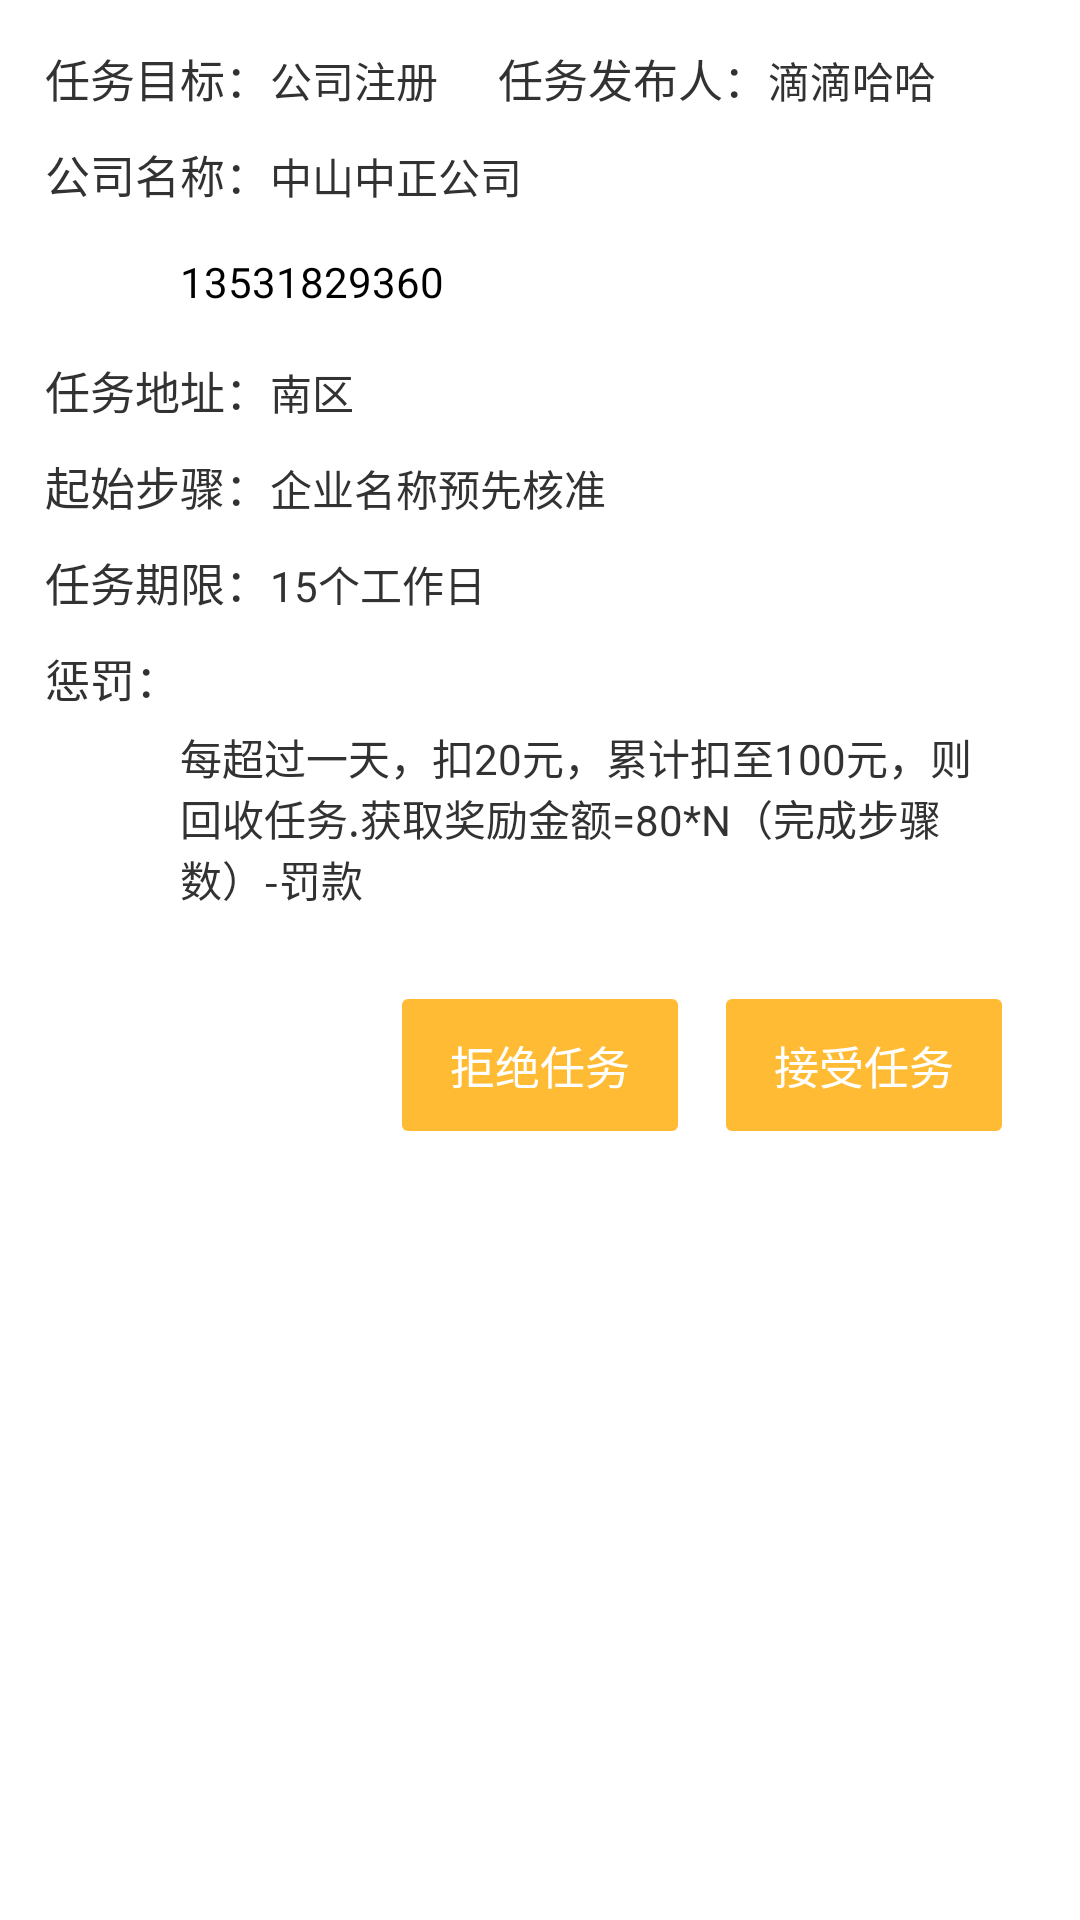

Android layout source for this screen:
<!-- AndroidManifest.xml: application theme AppTheme -->
<!-- res/layout/activity_taskitem.xml -->
<?xml version="1.0" encoding="utf-8"?>
<LinearLayout xmlns:android="http://schemas.android.com/apk/res/android"
    android:orientation="vertical"
    android:layout_width="match_parent"
    android:background="@android:color/white"
    android:layout_height="match_parent">

    <LinearLayout
        android:layout_width="match_parent"
        android:orientation="vertical"
        android:layout_margin="10dp"
        android:layout_height="wrap_content">
        <LinearLayout
            android:layout_width="match_parent"
            android:orientation="horizontal"
            android:layout_margin="5dp"
            android:layout_height="wrap_content">

            <TextView
                android:layout_width="wrap_content"
                android:text="任务目标："
                android:textSize="15sp"
                android:layout_height="wrap_content" />
            <TextView
                android:id="@+id/mTaskName"
                android:layout_width="wrap_content"
                android:text="公司注册"
                android:layout_height="wrap_content" />


            <TextView
                android:layout_width="wrap_content"
                android:text="任务发布人："
                android:layout_marginLeft="20dp"
                android:textSize="15sp"
                android:layout_height="wrap_content" />
            <TextView
                android:id="@+id/mName"
                android:layout_width="wrap_content"
                android:text="滴滴哈哈"
                android:layout_height="wrap_content" />
        </LinearLayout>

        <LinearLayout
            android:layout_width="match_parent"
            android:orientation="horizontal"
            android:layout_margin="5dp"
            android:layout_height="wrap_content">

            <TextView
                android:layout_width="wrap_content"
                android:text="公司名称："
                android:textSize="15sp"
                android:layout_height="wrap_content" />
            <TextView
                android:id="@+id/mComName"
                android:layout_width="wrap_content"
                android:text="中山中正公司"
                android:layout_height="wrap_content" />




        </LinearLayout>
        <LinearLayout
            android:layout_width="match_parent"
            android:orientation="horizontal"
            android:layout_margin="5dp"
            android:layout_height="wrap_content">

            <ImageView
                android:layout_width="30dp"
                android:src="@mipmap/phone_img"
                android:layout_height="30dp" />
            <TextView
                android:id="@+id/mPhone"
                android:layout_width="wrap_content"
                android:text="13531829360"
                android:layout_marginLeft="15dp"
                android:textColor="@android:color/black"
                android:layout_gravity="center_vertical"
                android:layout_height="wrap_content" />

        </LinearLayout>

        <LinearLayout
            android:layout_width="match_parent"
            android:orientation="horizontal"
            android:layout_margin="5dp"
            android:layout_height="wrap_content">

            <TextView
                android:layout_width="wrap_content"
                android:text="任务地址："
                android:textSize="15sp"
                android:layout_height="wrap_content" />
            <TextView
                android:id="@+id/mTaskAddress"
                android:layout_width="wrap_content"
                android:text="南区"
                android:layout_height="wrap_content" />

        </LinearLayout>
        <LinearLayout
            android:layout_width="match_parent"
            android:orientation="horizontal"
            android:layout_margin="5dp"
            android:layout_height="wrap_content">

            <TextView
                android:layout_width="wrap_content"
                android:text="起始步骤："
                android:textSize="15sp"
                android:layout_height="wrap_content" />
            <TextView
                android:id="@+id/mProcedure"
                android:layout_width="wrap_content"
                android:text="企业名称预先核准"
                android:layout_height="wrap_content" />

        </LinearLayout>
        <LinearLayout
            android:layout_width="match_parent"
            android:orientation="horizontal"
            android:layout_margin="5dp"
            android:layout_height="wrap_content">

            <TextView
                android:layout_width="wrap_content"
                android:text="任务期限："
                android:textSize="15sp"
                android:layout_height="wrap_content" />
            <TextView
                android:id="@+id/mTaskTime"
                android:layout_width="wrap_content"
                android:text="15个工作日"
                android:layout_height="wrap_content" />

        </LinearLayout>
        <LinearLayout
            android:layout_width="match_parent"
            android:orientation="vertical"
            android:layout_margin="5dp"
            android:visibility="gone"
            android:layout_height="wrap_content">

            <TextView
                android:layout_width="wrap_content"
                android:text="奖励："
                android:textSize="15sp"
                android:layout_height="wrap_content" />
            <LinearLayout
                android:layout_width="match_parent"
                android:orientation="horizontal"
                android:layout_margin="5dp"
                android:layout_height="wrap_content">

                <ImageView
                    android:layout_width="30dp"
                   android:src="@mipmap/zhu_zi_n"
                    android:layout_height="30dp" />
                <TextView
                    android:id="@+id/mAwardMoney"
                    android:layout_width="wrap_content"
                    android:text="2000元"
                    android:layout_marginLeft="15dp"
                    android:textColor="@android:color/holo_orange_dark"
                    android:layout_gravity="center_vertical"
                    android:layout_height="wrap_content" />

            </LinearLayout>

        </LinearLayout>
        <LinearLayout
            android:layout_width="match_parent"
            android:orientation="vertical"
            android:layout_margin="5dp"
            android:layout_height="wrap_content">

            <TextView
                android:layout_width="wrap_content"
                android:text="惩罚："
                android:textSize="15sp"
                android:layout_height="wrap_content" />
            <LinearLayout
                android:layout_width="match_parent"
                android:orientation="horizontal"
                android:layout_margin="5dp"
                android:layout_height="wrap_content">

                <ImageView
                    android:layout_width="30dp"
                    android:src="@mipmap/zhu_zi_n"
                    android:layout_height="30dp" />
                <TextView
                    android:id="@+id/mPunishment"
                    android:layout_width="wrap_content"
                    android:text="每超过一天，扣20元，累计扣至100元，则回收任务.获取奖励金额=80*N（完成步骤数）-罚款"
                    android:layout_marginLeft="10dp"
                    android:layout_gravity="center_vertical"
                    android:layout_height="wrap_content" />
            </LinearLayout>

        </LinearLayout>
        <LinearLayout
            android:layout_width="match_parent"
            android:orientation="horizontal"
            android:layout_marginTop="20dp"
            android:layout_height="wrap_content">
            <View
                android:layout_width="0dp"
                android:layout_weight="1"
                android:layout_height="wrap_content"/>
            <Button
                android:id="@+id/mRefuse"
                android:layout_width="wrap_content"
                android:layout_height="44dp"
                android:layout_marginRight="16dp"
                android:paddingLeft="16dp"
                android:paddingRight="16dp"
                android:text="拒绝任务"
                android:textSize="15sp"
                android:textColor="@android:color/white"
                android:background="@drawable/btn_taskbar"/>

            <Button
                android:id="@+id/mAccept"
                android:layout_toRightOf="@id/mRefuse"
                android:layout_width="wrap_content"
                android:layout_height="44dp"
                android:layout_marginRight="16dp"
                android:paddingLeft="16dp"
                android:paddingRight="16dp"
                android:textSize="15sp"
                android:text="接受任务"
                android:textColor="@android:color/white"
                android:background="@drawable/btn_taskbar"/>
        </LinearLayout>
    </LinearLayout>
</LinearLayout>
<!-- resources referenced by this layout -->
<resources>
  <!-- drawable btn_taskbar (drawable) -->
  <?xml version="1.0" encoding="utf-8"?>
  <selector xmlns:android="http://schemas.android.com/apk/res/android" >
      <item android:state_pressed="true">
          <shape >
              <corners android:radius="2dp"/>
  		    <solid android:color="#e0e0e0"></solid>
  		</shape>
      </item>
  
      <item >
          <shape >
              <corners android:radius="2dp"/>
  		    <solid android:color="@android:color/holo_orange_light"></solid>
  		</shape>
      </item>
  </selector>
  <style name="AppTheme" parent="AppBaseTheme">
  
  
      </style>
  <style name="AppBaseTheme" parent="android:Theme.Holo.Light.DarkActionBar">
          
          <item name="android:homeAsUpIndicator">@mipmap/home_as_up</item>
          <item name="android:actionBarStyle">@style/MyActionBarStyle</item>
      </style>
  <style name="MyActionBarStyle" parent="@android:style/Widget.Holo.Light.ActionBar">
          
          <item name="android:background">@android:color/white</item>
  
      </style>
</resources>
